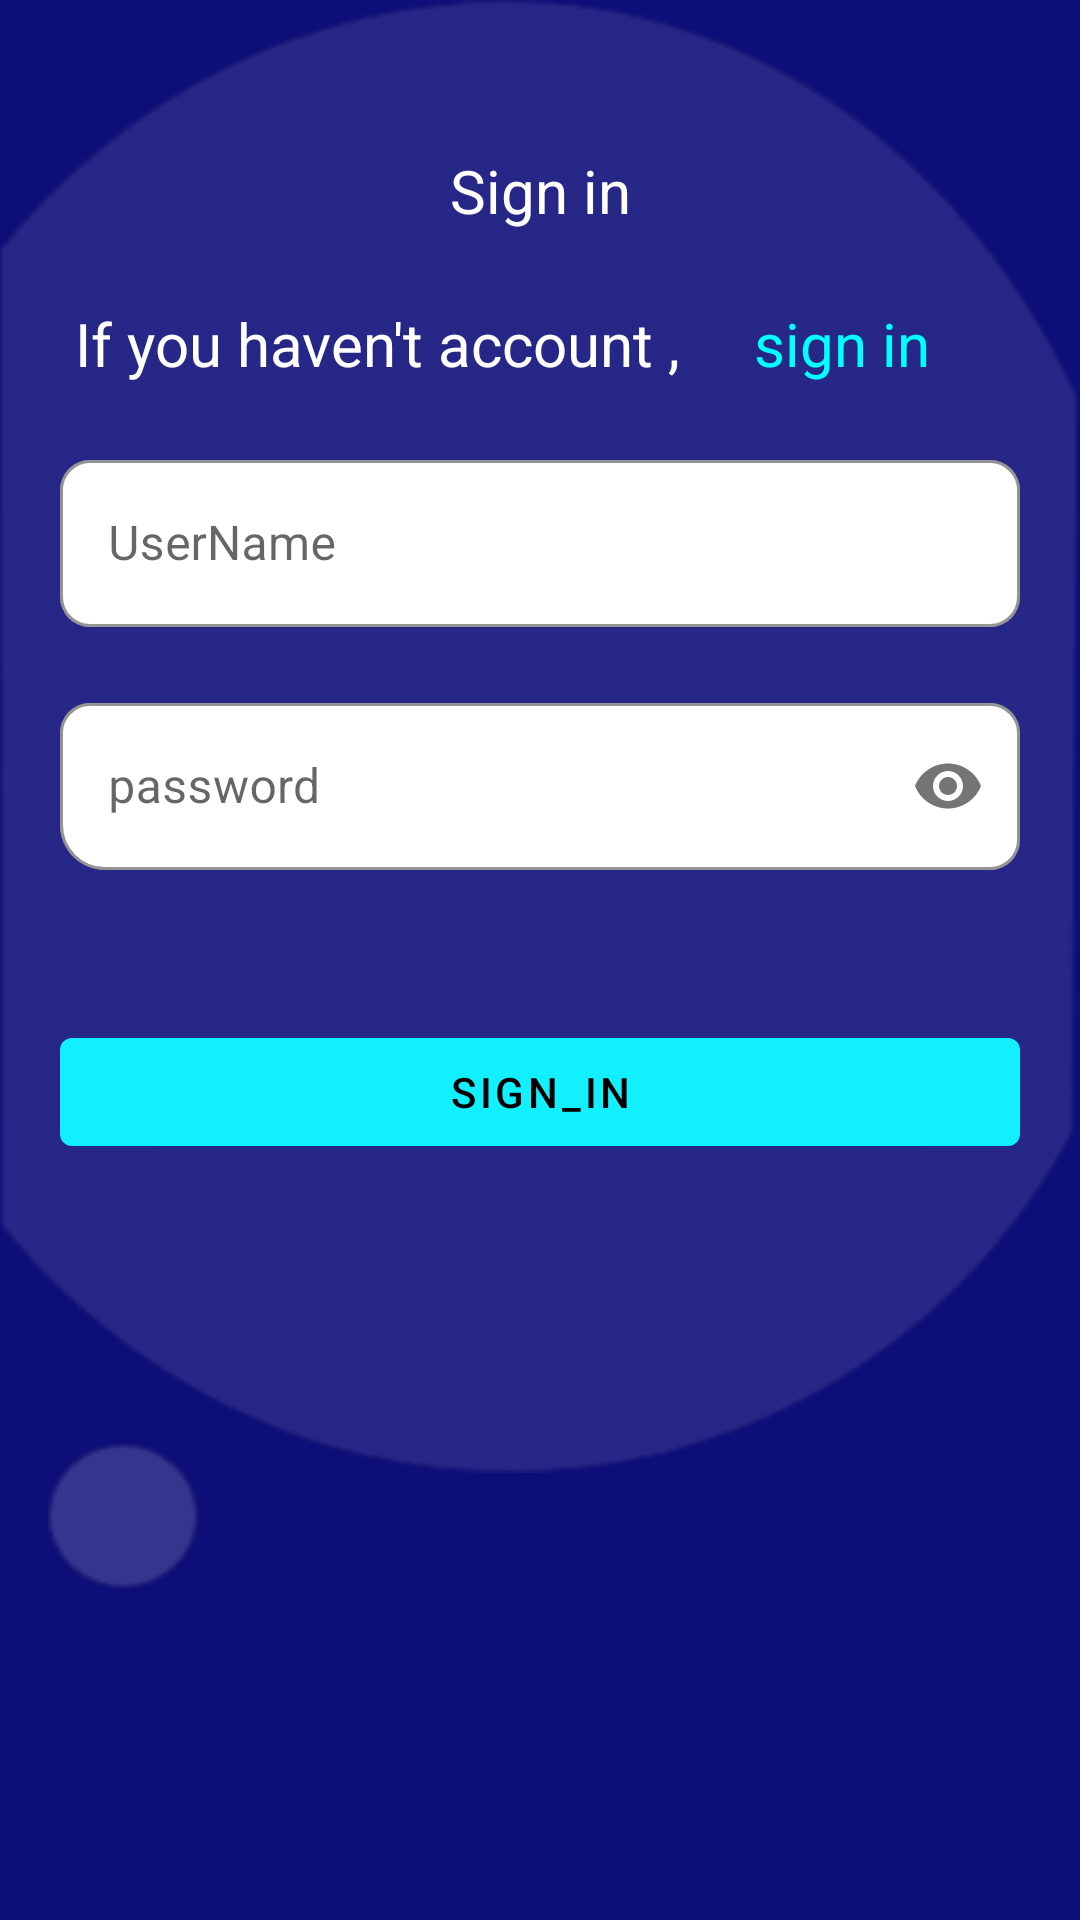

The Android layout XML behind this screen, and the referenced resources:
<!-- AndroidManifest.xml: application theme Theme.Shope -->
<!-- res/layout/activity_log_in.xml -->
<?xml version="1.0" encoding="utf-8"?>
<RelativeLayout
    android:background="@color/mainback_ground"

    xmlns:android="http://schemas.android.com/apk/res/android"
    xmlns:app="http://schemas.android.com/apk/res-auto"
    xmlns:tools="http://schemas.android.com/tools"
    android:layout_width="match_parent"
    android:layout_height="match_parent"
    tools:context=".screen.Log_In">
    <androidx.constraintlayout.widget.ConstraintLayout
        android:layout_width="match_parent"
        android:layout_height="match_parent">

        <ImageView
            android:scaleType="fitXY"
            android:id="@+id/imageView2"
            android:layout_width="match_parent"
            android:layout_height="wrap_content"
            android:src="@drawable/sign_up_background"
            app:layout_constraintEnd_toEndOf="parent"
            app:layout_constraintStart_toStartOf="parent"
            app:layout_constraintTop_toTopOf="parent" />

        <ImageView
            android:layout_width="wrap_content"
            android:layout_height="wrap_content"
            android:layout_marginStart="16dp"
            android:layout_marginTop="-10dp"
            android:src="@drawable/back_two_for_background"
            app:layout_constraintStart_toStartOf="parent"
            app:layout_constraintTop_toBottomOf="@+id/imageView2" />



    </androidx.constraintlayout.widget.ConstraintLayout>

    <androidx.constraintlayout.widget.ConstraintLayout
        android:layout_width="match_parent"
        android:layout_height="match_parent">

        <ProgressBar
            android:id="@+id/progressBar"
            android:layout_width="wrap_content"
            android:layout_height="wrap_content"
            android:layout_centerHorizontal="true"
            android:layout_centerVertical="true"
            android:visibility="gone"
            app:layout_constraintEnd_toEndOf="parent"
            app:layout_constraintStart_toStartOf="parent"
            app:layout_constraintTop_toBottomOf="@+id/sign_in_btn" />

        <TextView
            android:id="@+id/sign_in_slgn"
            android:layout_width="match_parent"
            android:layout_height="wrap_content"
            android:layout_marginTop="50dp"
            android:gravity="center"
            android:text="@string/sign_in"
            android:textColor="@color/white"
            android:textSize="20sp"
            app:layout_constraintEnd_toEndOf="parent"
            app:layout_constraintStart_toStartOf="parent"
            app:layout_constraintTop_toTopOf="parent" />

        <LinearLayout
            android:id="@+id/sign_in_slgn2"
            android:layout_width="match_parent"
            android:layout_height="wrap_content"
            android:layout_marginTop="24dp"
            android:gravity="center"

            android:textSize="20sp"
            app:layout_constraintTop_toBottomOf="@+id/sign_in_slgn" >

            <TextView
                android:layout_width="wrap_content"
                android:layout_height="wrap_content"
                android:layout_weight="1"
                android:gravity="center"
                android:text="If you haven't account ,"
                android:textColor="@color/white"
                android:textSize="20sp" />
            <TextView
                android:id="@+id/sign_in_textview"
                android:textSize="20sp"

                android:layout_weight="1"
                android:text="sign in"
                android:textColor="@color/text_splash_color"
                android:layout_width="wrap_content"
                android:layout_height="wrap_content"/>

        </LinearLayout>


        <LinearLayout
            android:id="@+id/linearLayout"
            android:layout_width="match_parent"
            android:layout_height="wrap_content"
            android:layout_marginTop="20dp"
            android:orientation="vertical"
            android:paddingLeft="20dp"
            android:paddingRight="20dp"
            app:layout_constraintEnd_toEndOf="parent"
            app:layout_constraintStart_toStartOf="parent"
            app:layout_constraintTop_toBottomOf="@+id/sign_in_slgn2">


            <com.google.android.material.textfield.TextInputLayout
                android:id="@+id/Username_edtx_sign_in"
                style="@style/Widget.MaterialComponents.TextInputLayout.OutlinedBox"
                android:layout_width="match_parent"
                android:layout_height="wrap_content"
                android:hint="@string/username"
                app:boxBackgroundColor="@color/white"
                app:boxCornerRadiusBottomEnd="10dp"
                app:boxCornerRadiusBottomStart="10dp"
                app:boxCornerRadiusTopEnd="10dp"
                app:boxCornerRadiusTopStart="10dp"
                app:boxStrokeColor="#127bf3"
                app:boxStrokeErrorColor="#FA0303"
                app:hintAnimationEnabled="true"
                app:hintTextColor="#FF5722"
                app:startIconCheckable="true"
                app:startIconDrawable="@drawable/username">

                <com.google.android.material.textfield.TextInputEditText
                    android:layout_width="match_parent"

                    android:layout_height="match_parent"
                    android:inputType="text"
                    android:textColor="@color/black" />

            </com.google.android.material.textfield.TextInputLayout>


            <com.google.android.material.textfield.TextInputLayout
                android:id="@+id/password_edtx_sign_In"
                style="@style/Widget.MaterialComponents.TextInputLayout.OutlinedBox"
                android:layout_width="match_parent"
                android:layout_height="wrap_content"
                android:layout_marginTop="20dp"
                android:hint="@string/password"
                app:boxBackgroundColor="@color/white"
                app:boxCornerRadiusBottomEnd="10dp"
                app:boxCornerRadiusBottomStart="15dp"
                app:boxCornerRadiusTopEnd="10dp"
                app:boxCornerRadiusTopStart="10dp"
                app:boxStrokeColor="#127bf3"
                app:passwordToggleEnabled="true"
                app:boxStrokeErrorColor="#FA0303"
                app:hintAnimationEnabled="true"
                app:hintTextColor="#FF5722"
                app:startIconCheckable="true"
                app:startIconDrawable="@drawable/refural">

                <com.google.android.material.textfield.TextInputEditText
                    android:layout_width="match_parent"

                    android:layout_height="match_parent"
                    android:inputType="textPassword"
                    android:textColor="@color/black" />

            </com.google.android.material.textfield.TextInputLayout>


        </LinearLayout>

        <com.google.android.material.button.MaterialButton

            android:id="@+id/sign_in_btn"
            android:layout_width="match_parent"
            android:layout_height="wrap_content"
            android:layout_marginStart="20dp"
            android:layout_marginTop="50dp"
            android:layout_marginEnd="20dp"
            android:text="Sign_In"
            android:textColor="#000000"
            app:backgroundTint="#12EFFF"
            app:layout_constraintEnd_toEndOf="parent"
            app:layout_constraintStart_toStartOf="parent"
            app:layout_constraintTop_toBottomOf="@+id/linearLayout" />


    </androidx.constraintlayout.widget.ConstraintLayout>




</RelativeLayout>
<!-- resources referenced by this layout -->
<resources>
  <color name="black">#FF000000</color>
  <color name="mainback_ground">#0E0E79</color>
  <color name="text_splash_color">#00ffff</color>
  <color name="white">#FFFFFFFF</color>
  <!-- drawable back_two_for_background: png bitmap (drawable, 1471 bytes) -->
  <!-- drawable sign_up_background: png bitmap (drawable, 14547 bytes) -->
  <string name="password">password</string>
  <string name="sign_in">Sign in</string>
  <string name="username">UserName</string>
  <style name="Theme.Shope" parent="Theme.MaterialComponents.DayNight.DarkActionBar">
          
          <item name="colorPrimary">@color/purple_500</item>
          <item name="colorPrimaryVariant">@color/purple_700</item>
          <item name="colorOnPrimary">@color/white</item>
          
          <item name="colorSecondary">@color/teal_200</item>
          <item name="colorSecondaryVariant">@color/teal_700</item>
          <item name="colorOnSecondary">@color/black</item>
          
          <item name="android:statusBarColor" tools:targetApi="l">?attr/colorPrimaryVariant</item>
          
      </style>
  <color name="purple_500">#0E0E79</color>
  <color name="purple_700">#0E0E79</color>
  <color name="teal_200">#FF03DAC5</color>
  <color name="teal_700">#FF018786</color>
</resources>
